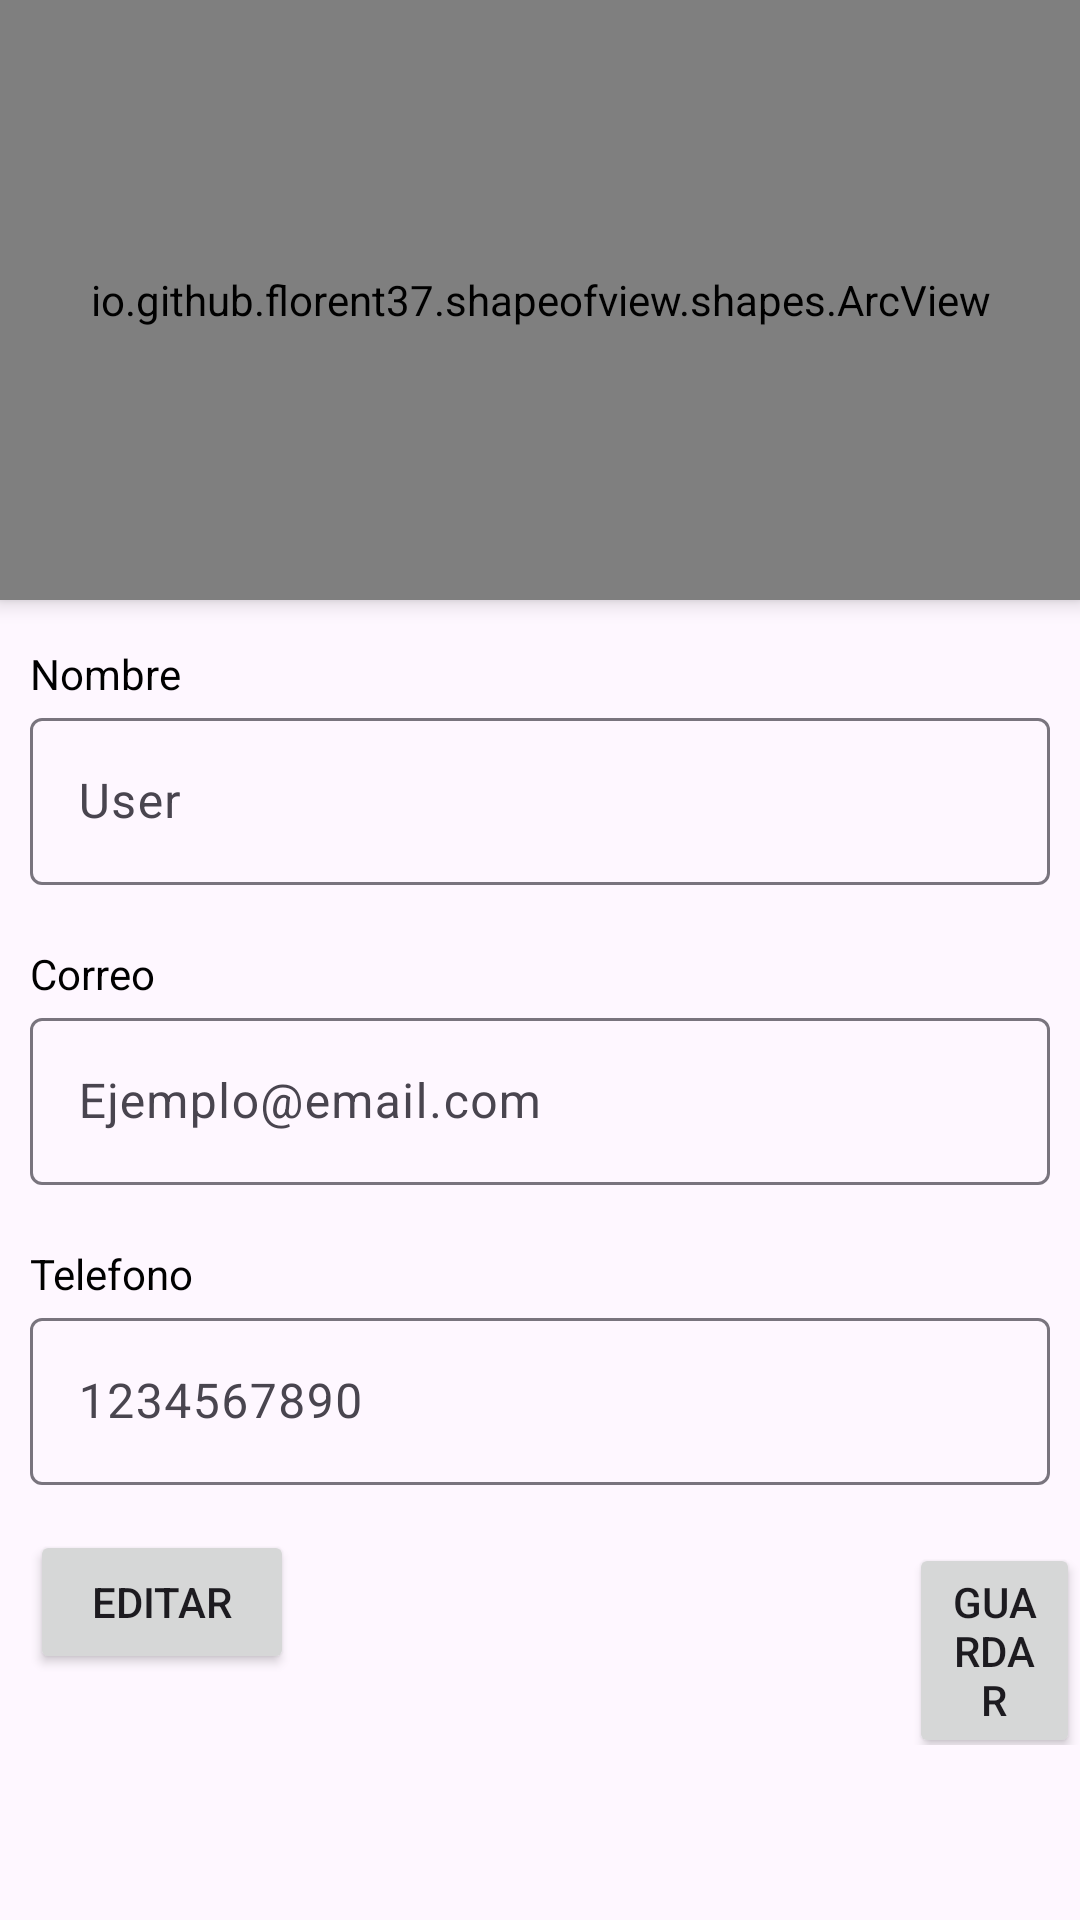

Write the Android layout XML for this screen, with the resource values it uses.
<!-- AndroidManifest.xml: application theme Theme.TinderCarApp -->
<!-- res/layout/fragment_perfil.xml -->
<?xml version="1.0" encoding="utf-8"?>
<FrameLayout xmlns:android="http://schemas.android.com/apk/res/android"
    xmlns:tools="http://schemas.android.com/tools"
    android:layout_width="match_parent"
    android:layout_height="match_parent"
    xmlns:app="http://schemas.android.com/apk/res-auto"
    tools:context=".PerfilFragment">

    <LinearLayout
        android:layout_width="match_parent"
        android:layout_height="match_parent"
        android:orientation="vertical">

        <io.github.florent37.shapeofview.shapes.ArcView
            android:layout_width="match_parent"
            android:layout_height="200dp"
            android:elevation="4dp"
            app:shape_arc_height="20dp"
            app:shape_arc_position="bottom"
            >
            <View
                android:layout_width="match_parent"
                android:layout_height="match_parent"
                android:background="@color/violeta"/>

            <TextView
                android:layout_width="match_parent"
                android:layout_height="wrap_content"
                android:text="Perfil"
                android:textAlignment="center"
                android:textColor="#fff"
                android:textSize="22sp"
                android:textStyle="bold"
                android:layout_marginTop="50dp"/>
            <ImageView
                android:layout_width="150dp"
                android:layout_height="150dp"
                android:src="@drawable/icon_user"
                android:layout_gravity="center"
                android:layout_marginTop="52dp"/>
        </io.github.florent37.shapeofview.shapes.ArcView>

        <LinearLayout
            android:layout_width="match_parent"
            android:layout_height="wrap_content"
            android:orientation="vertical"
            android:layout_marginTop="15dp"
            android:layout_marginRight="10dp"
            android:layout_marginLeft="10dp">
            
            <TextView
                android:layout_width="match_parent"
                android:layout_height="wrap_content"
                android:text="Nombre"
                android:textColor="#000"
                android:textSize="14sp"/>

            <com.google.android.material.textfield.TextInputLayout
                android:id="@+id/iptNombre"
                android:layout_width="match_parent"
                android:layout_height="wrap_content"
                android:layout_marginBottom="20dp">

                <com.google.android.material.textfield.TextInputEditText
                    android:layout_width="match_parent"
                    android:layout_height="wrap_content"
                    android:textColor="#ccc"
                    android:hint="User"
                    android:enabled="false"/>

            </com.google.android.material.textfield.TextInputLayout>


            <TextView
                android:layout_width="match_parent"
                android:layout_height="wrap_content"
                android:text="Correo"
                android:textColor="#000"
                android:textSize="14sp"/>

            <com.google.android.material.textfield.TextInputLayout
                android:id="@+id/iptCorreo"
                android:layout_width="match_parent"
                android:layout_height="wrap_content"
                android:layout_marginBottom="20dp">

                <com.google.android.material.textfield.TextInputEditText
                    android:layout_width="match_parent"
                    android:layout_height="wrap_content"
                    android:textColor="#ccc"
                    android:hint="Ejemplo@email.com"
                    android:enabled="false"/>

            </com.google.android.material.textfield.TextInputLayout>

            <TextView
                android:layout_width="match_parent"
                android:layout_height="wrap_content"
                android:text="Telefono"
                android:textColor="#000"
                android:textSize="14sp"/>

            <com.google.android.material.textfield.TextInputLayout
                android:id="@+id/iptTelefono"
                android:layout_width="match_parent"
                android:layout_height="wrap_content">

                <com.google.android.material.textfield.TextInputEditText
                    android:layout_width="match_parent"
                    android:layout_height="wrap_content"
                    android:textColor="#ccc"
                    android:hint="1234567890"
                    android:enabled="false"/>

            </com.google.android.material.textfield.TextInputLayout>

        </LinearLayout>
        
        <LinearLayout
            android:layout_width="match_parent"
            android:layout_height="wrap_content"
            android:orientation="horizontal"
            android:layout_marginTop="15dp"
            android:layout_marginLeft="10dp">
            
            <Button
                android:id="@+id/btnEditar"
                android:layout_width="wrap_content"
                android:layout_height="wrap_content"
                android:text="Editar"
                />

            <Button
                android:id="@+id/btnGuardar"
                android:layout_width="wrap_content"
                android:layout_height="wrap_content"
                android:text="Guardar"
                android:layout_marginLeft="205dp"
                />
        </LinearLayout>

    </LinearLayout>
</FrameLayout>
<!-- resources referenced by this layout -->
<resources>
  <color name="violeta">#FFDF00E3</color>
  <style name="Theme.TinderCarApp" parent="Base.Theme.TinderCarApp" />
  <style name="Base.Theme.TinderCarApp" parent="Theme.Material3.DayNight.NoActionBar">
          
          
  
          <item name="colorPrimary">@color/violeta</item>
      </style>
</resources>
